Photos from the image-classification dataset "dataset" in the GitHub repository farrelbima/guava_crystal. Its 3 classes are: grade A, grade B, grade C.

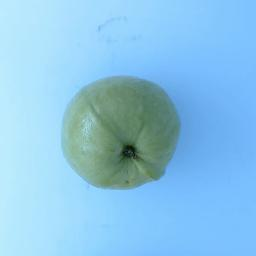
Label: grade C

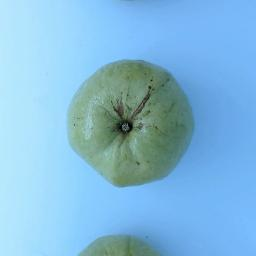
Label: grade B

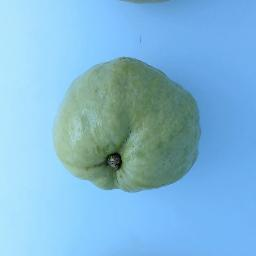
Label: grade A

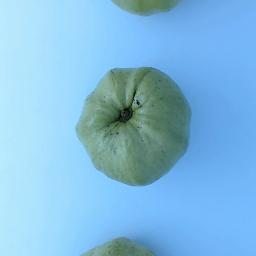
Label: grade C

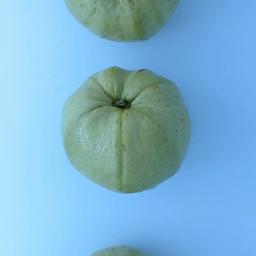
Label: grade B

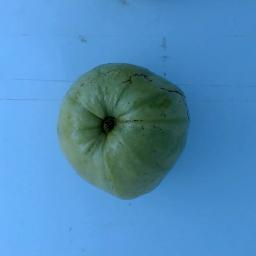
Label: grade A
